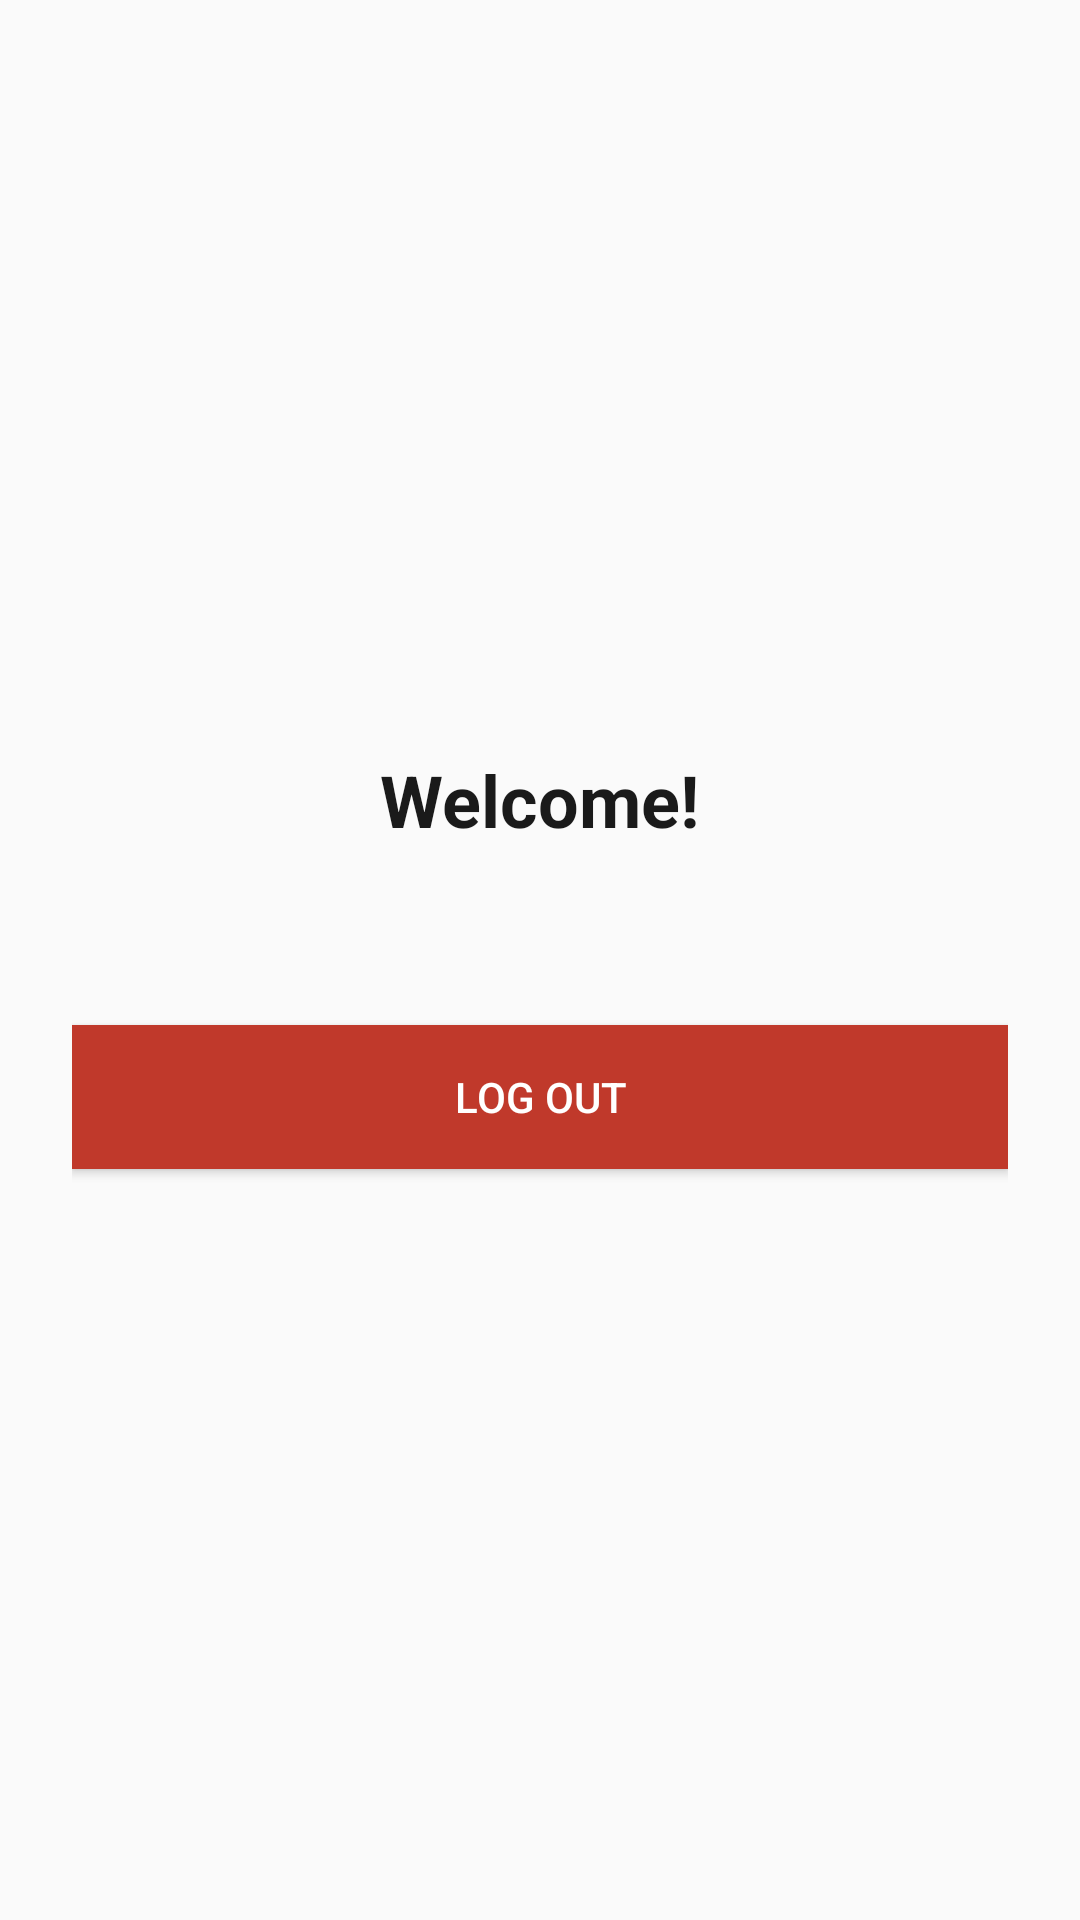

Reconstruct the res/layout file that produces this screen, plus the resources it refers to.
<!-- AndroidManifest.xml: application theme Theme.BiteBridge -->
<!-- res/layout/fragment_profile.xml -->
<?xml version="1.0" encoding="utf-8"?>
<LinearLayout xmlns:android="http://schemas.android.com/apk/res/android"
    android:layout_width="match_parent"
    android:layout_height="match_parent"
    android:orientation="vertical"
    android:gravity="center"
    android:background="@color/background"
    android:padding="24dp">

    <TextView
        android:id="@+id/tv_username"
        android:layout_width="wrap_content"
        android:layout_height="wrap_content"
        android:text="Welcome!"
        android:textSize="24sp"
        android:textStyle="bold"
        android:textColor="@color/text_primary"
        android:layout_marginBottom="8dp" />

    <TextView
        android:id="@+id/tv_user_email"
        android:layout_width="wrap_content"
        android:layout_height="wrap_content"
        android:textSize="14sp"
        android:textColor="@color/text_secondary"
        android:layout_marginBottom="32dp" />

    <Button
        android:id="@+id/btn_logout"
        android:layout_width="match_parent"
        android:layout_height="wrap_content"
        android:text="Log Out"
        android:background="@color/primary"
        android:textColor="@color/white"
        android:padding="14dp" />

</LinearLayout>
<!-- resources referenced by this layout -->
<resources>
  <color name="background">#FAFAFA</color>
  <color name="primary">#C0392B</color>
  <color name="text_primary">#1A1A1A</color>
  <color name="text_secondary">#757575</color>
  <color name="white">#FFFFFF</color>
  <style name="Theme.BiteBridge" parent="Theme.MaterialComponents.Light.NoActionBar">
          <item name="colorPrimary">@color/primary</item>
          <item name="colorPrimaryDark">@color/primary_dark</item>
          <item name="colorAccent">@color/accent</item>
          <item name="android:windowBackground">@color/background</item>
          <item name="android:statusBarColor">@color/primary_dark</item>
      </style>
  <color name="primary_dark">#922B21</color>
  <color name="accent">#E74C3C</color>
</resources>
